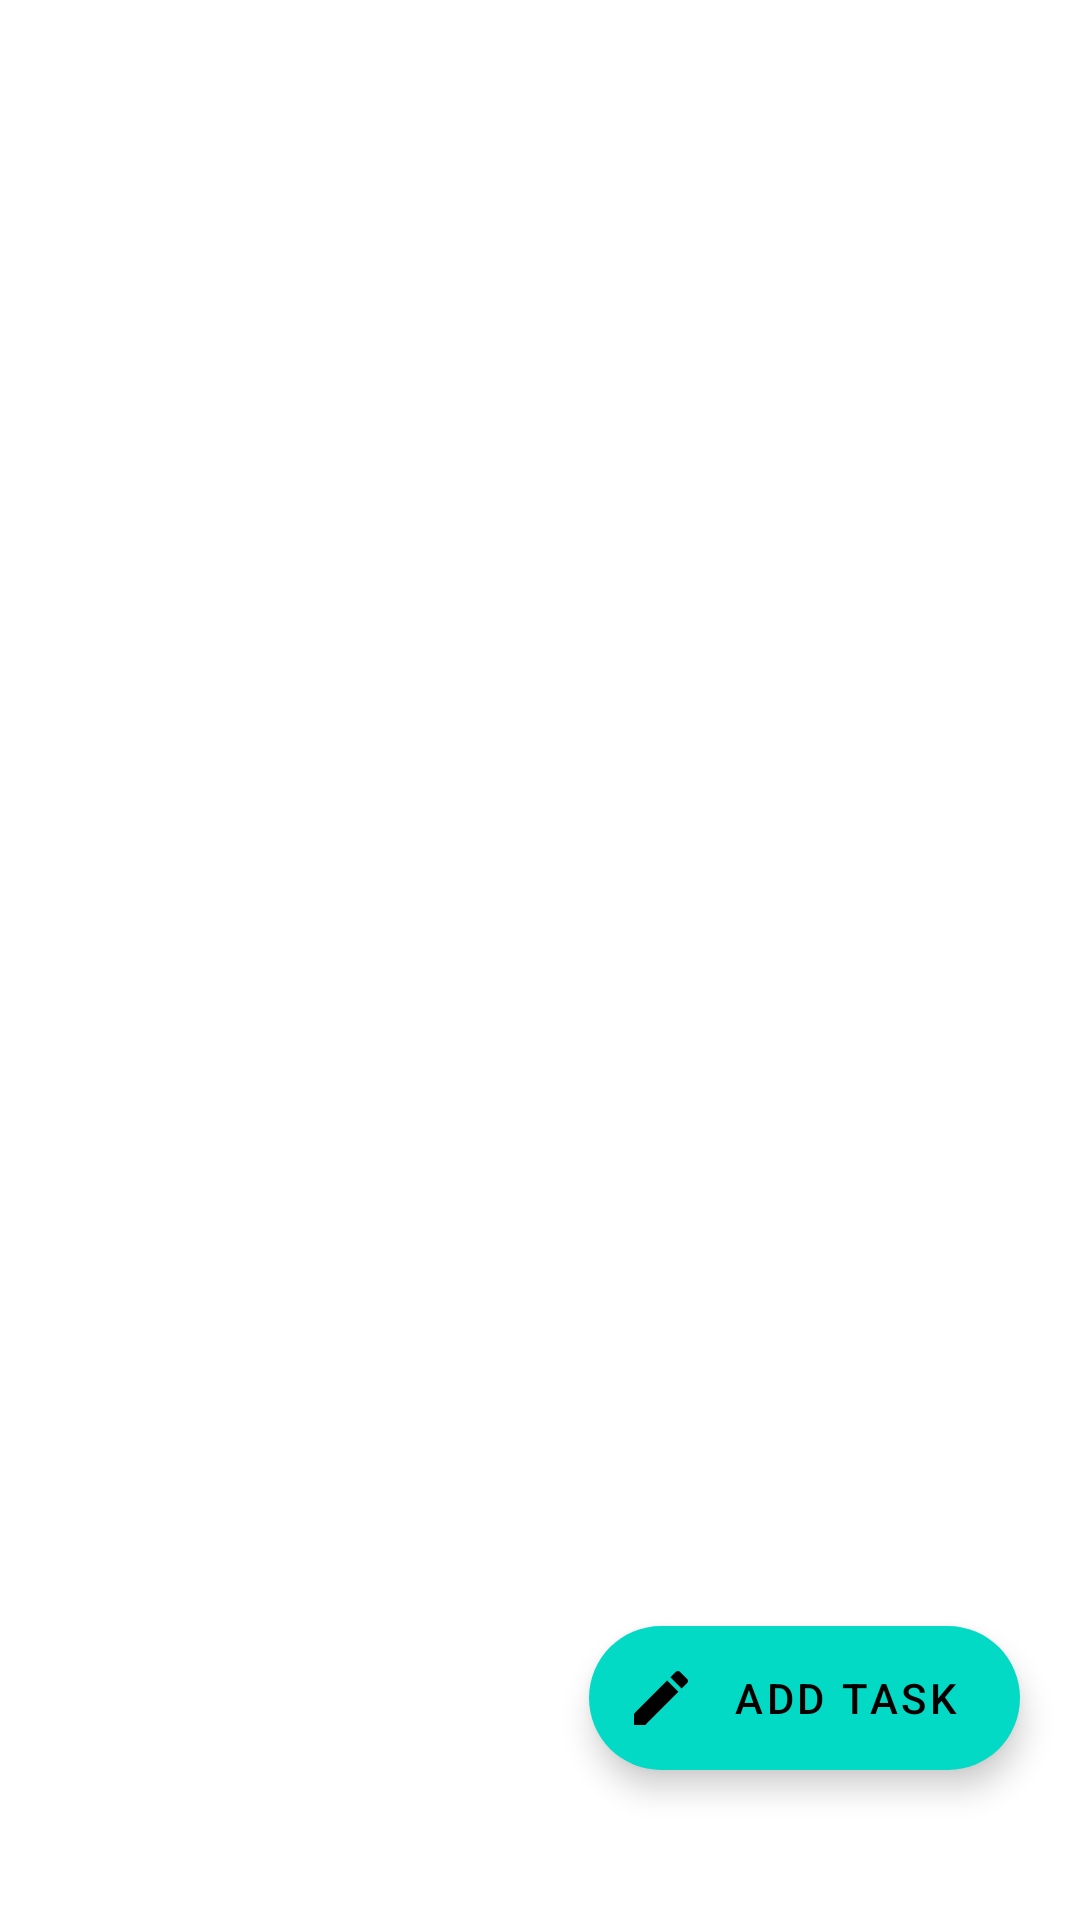

Here is an Android app screen rendered from its layout file. Give the layout XML and the strings, colors and styles it references.
<!-- AndroidManifest.xml: application theme Theme.ToDoApp -->
<!-- res/layout/fragment_task.xml -->
<layout xmlns:android="http://schemas.android.com/apk/res/android"
    xmlns:app="http://schemas.android.com/apk/res-auto"
    xmlns:tools="http://schemas.android.com/tools">

    <data>

    </data>

    <androidx.coordinatorlayout.widget.CoordinatorLayout
        android:layout_width="match_parent"
        android:layout_height="match_parent">

        <androidx.constraintlayout.widget.ConstraintLayout
            android:layout_width="match_parent"
            android:layout_height="match_parent"
            tools:context=".ui.home.NotesFragment">


            <androidx.recyclerview.widget.RecyclerView
                android:id="@+id/recyclerView"
                android:layout_width="match_parent"
                android:layout_height="match_parent"
                app:layoutManager="androidx.recyclerview.widget.GridLayoutManager"
                app:layout_constraintBottom_toBottomOf="parent"
                app:layout_constraintStart_toStartOf="parent"
                app:spanCount="2" />

        </androidx.constraintlayout.widget.ConstraintLayout>

        <com.google.android.material.floatingactionbutton.ExtendedFloatingActionButton
            android:id="@+id/fab"
            android:layout_width="wrap_content"
            android:layout_height="wrap_content"
            android:layout_gravity="bottom|end"
            android:layout_marginEnd="20dp"
            android:layout_marginBottom="50dp"
            android:contentDescription="@string/add_task"
            android:text="@string/add_task"
            app:icon="@drawable/ic_baseline_edit_24" />

    </androidx.coordinatorlayout.widget.CoordinatorLayout>
</layout>
<!-- resources referenced by this layout -->
<resources>
  <!-- drawable ic_baseline_edit_24 (drawable) -->
  <?xml version="1.0" encoding="utf-8"?>
  <vector xmlns:android="http://schemas.android.com/apk/res/android"
      android:width="24dp"
      android:height="24dp"
      android:viewportWidth="24"
      android:viewportHeight="24"
      android:tint="?attr/colorControlNormal">
      <path
          android:fillColor="@android:color/white"
          android:pathData="M3,17.25V21h3.75L17.81,9.94l-3.75,-3.75L3,17.25zM20.71,7.04c0.39,-0.39 0.39,-1.02 0,-1.41l-2.34,-2.34c-0.39,-0.39 -1.02,-0.39 -1.41,0l-1.83,1.83 3.75,3.75 1.83,-1.83z"/>
  </vector>
  <string name="add_task">Add Task</string>
  <style name="Theme.ToDoApp" parent="Theme.MaterialComponents.DayNight.DarkActionBar">
          
          <item name="colorPrimary">@color/purple_500</item>
          <item name="colorPrimaryVariant">@color/purple_700</item>
          <item name="colorOnPrimary">@color/white</item>
          
          <item name="colorSecondary">@color/teal_200</item>
          <item name="colorSecondaryVariant">@color/teal_200</item>
          <item name="colorOnSecondary">@color/black</item>
          
          <item name="android:statusBarColor" tools:targetApi="l">?attr/colorPrimaryVariant</item>
          
      </style>
  <!-- not gathered from this repository: default colours our renderer supplied (Android Studio template values) -->
  <color name="purple_500">#FF6200EE</color>
  <color name="purple_700">#FF3700B3</color>
  <color name="teal_200">#FF03DAC5</color>
  <color name="black">#FF000000</color>
  <color name="white">#FFFFFFFF</color>
</resources>
